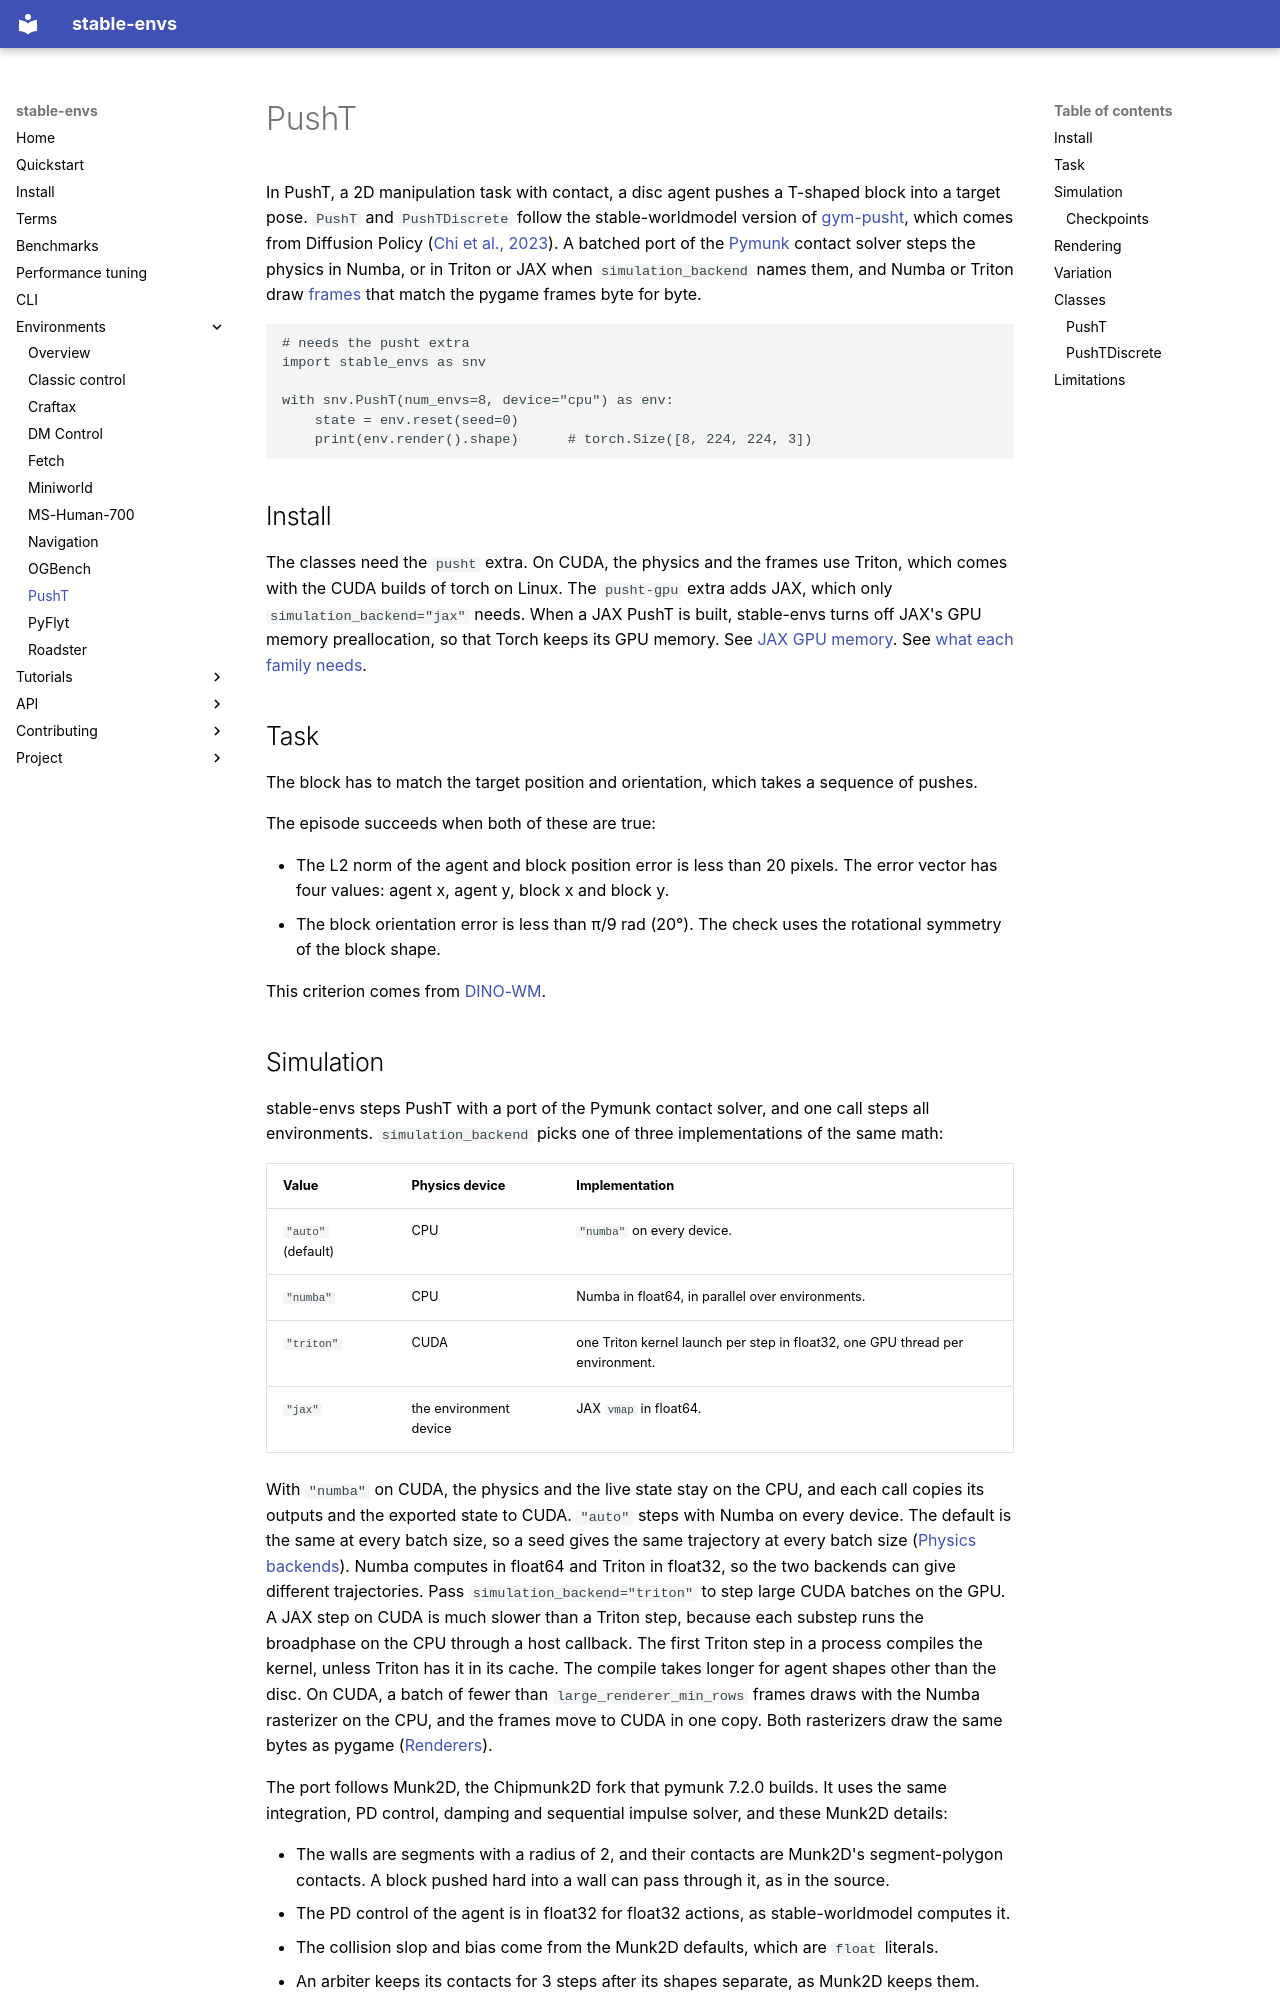

repository: galilai-group/stable-envs · page: environments/pusht/index.html · generator: mkdocs

# PushT

In PushT, a 2D manipulation task with contact, a disc agent pushes a T-shaped block into a target pose. `PushT` and `PushTDiscrete` follow the stable-worldmodel version of [gym-pusht](https://github.com/huggingface/gym-pusht), which comes from Diffusion Policy ([Chi et al., 2023](https://arxiv.org/abs/2303.04137)). A batched port of the [Pymunk](https://www.pymunk.org/) contact solver steps the physics in Numba, or in Triton or JAX when `simulation_backend` names them, and Numba or Triton draw [frames](../terms.md#frame) that match the pygame frames byte for byte.

```python
# needs the pusht extra
import stable_envs as snv

with snv.PushT(num_envs=8, device="cpu") as env:
    state = env.reset(seed=0)
    print(env.render().shape)      # torch.Size([8, 224, 224, 3])
```

## Install

The classes need the `pusht` extra. On CUDA, the physics and the frames use Triton, which comes with the CUDA builds of torch on Linux. The `pusht-gpu` extra adds JAX, which only `simulation_backend="jax"` needs. When a JAX PushT is built, stable-envs turns off JAX's GPU memory preallocation, so that Torch keeps its GPU memory. See [JAX GPU memory](../environment-variables.md#jax-gpu-memory). See [what each family needs](../install.md#what-each-family-needs).

## Task

The block has to match the target position and orientation, which takes a sequence of pushes.

The episode succeeds when both of these are true:

- The L2 norm of the agent and block position error is less than 20 pixels. The error vector has four values: agent x, agent y, block x and block y.
- The block orientation error is less than π/9 rad (20°). The check uses the rotational symmetry of the block shape.

This criterion comes from [DINO-WM](https://arxiv.org/abs/2411.04983).
